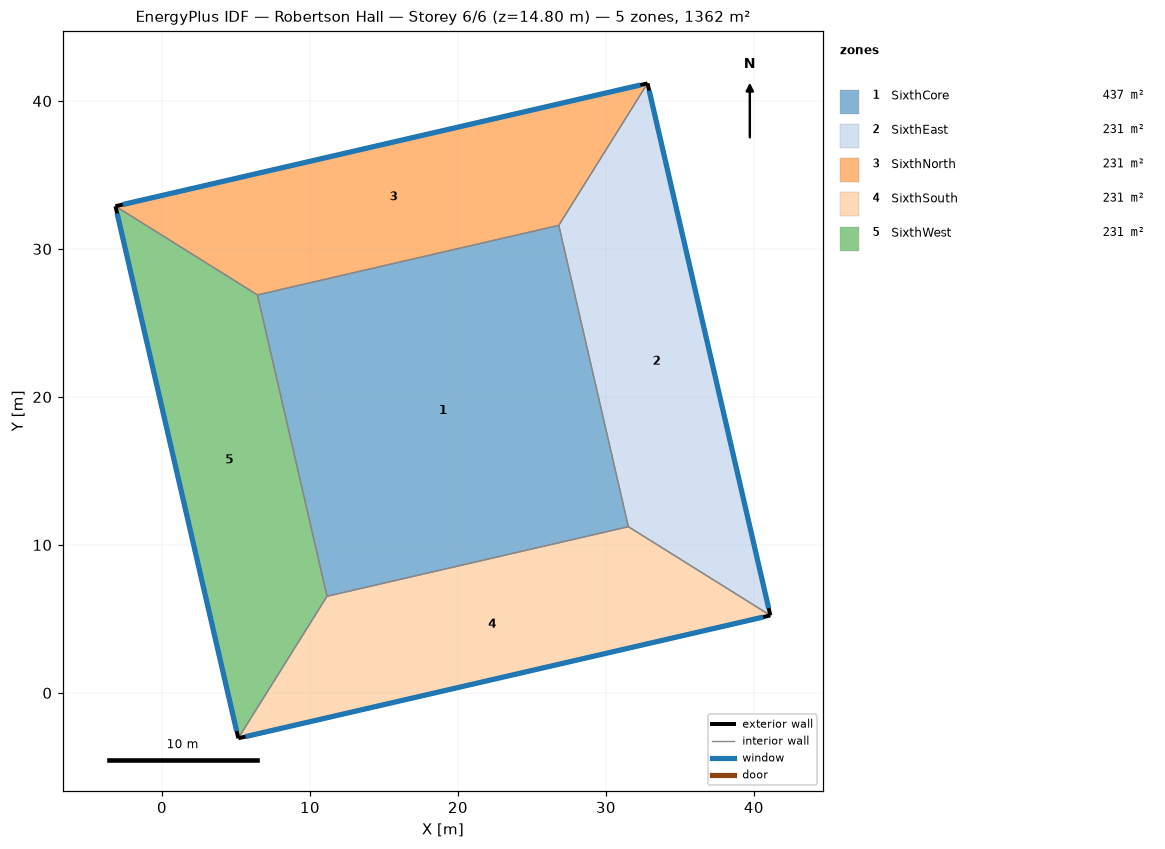
=== STOREY PLAN SPEC (per zone: floor XY polygon, exterior-wall plan segments, windows/doors) ===
zone 1: SixthCore  (436.8 m²)
  floor: (26.82, 31.60) (31.52, 11.23) (11.16, 6.53) (6.45, 26.89)
  interior walls: 4
zone 2: SixthEast  (231.2 m²)
  floor: (32.81, 41.19) (41.11, 5.24) (31.52, 11.23) (26.82, 31.60)
  exterior wall: (41.11, 5.24) – (32.81, 41.19)  [36.9 m]
    window: (41.00, 5.72) – (32.93, 40.70)  [68.3 m²]
  interior walls: 3
zone 3: SixthNorth  (231.2 m²)
  floor: (32.81, 41.19) (26.82, 31.60) (6.45, 26.89) (-3.14, 32.89)
  exterior wall: (32.81, 41.19) – (-3.14, 32.89)  [36.9 m]
    window: (32.33, 41.08) – (-2.65, 33.00)  [68.3 m²]
  interior walls: 3
zone 4: SixthSouth  (231.2 m²)
  floor: (41.11, 5.24) (5.16, -3.06) (11.16, 6.53) (31.52, 11.23)
  exterior wall: (5.16, -3.06) – (41.11, 5.24)  [36.9 m]
    window: (5.65, -2.95) – (40.63, 5.12)  [68.3 m²]
  interior walls: 3
zone 5: SixthWest  (231.2 m²)
  floor: (6.45, 26.89) (11.16, 6.53) (5.16, -3.06) (-3.14, 32.89)
  exterior wall: (-3.14, 32.89) – (5.16, -3.06)  [36.9 m]
    window: (-3.03, 32.40) – (5.05, -2.58)  [68.3 m²]
  interior walls: 3

=== DERIVED (storey summary) ===
Building: Robertson Hall
Storey: 6 of 6  (floor level z = 14.80 m)
Storey gross floor area: 1361.6 m²
Zones on this storey: 5
  - SixthCore: floor 436.8 m²
  - SixthEast: floor 231.2 m²; exterior wall 36.9 m (136.5 m²); 1 window(s) 68.3 m²; WWR 50.0%
  - SixthNorth: floor 231.2 m²; exterior wall 36.9 m (136.5 m²); 1 window(s) 68.3 m²; WWR 50.0%
  - SixthSouth: floor 231.2 m²; exterior wall 36.9 m (136.5 m²); 1 window(s) 68.3 m²; WWR 50.0%
  - SixthWest: floor 231.2 m²; exterior wall 36.9 m (136.5 m²); 1 window(s) 68.3 m²; WWR 50.0%
Zone adjacency (shared interzone walls):
  - SixthCore ↔ SixthEast
  - SixthCore ↔ SixthNorth
  - SixthCore ↔ SixthSouth
  - SixthCore ↔ SixthWest
  - SixthEast ↔ SixthNorth
  - SixthEast ↔ SixthSouth
  - SixthNorth ↔ SixthWest
  - SixthSouth ↔ SixthWest